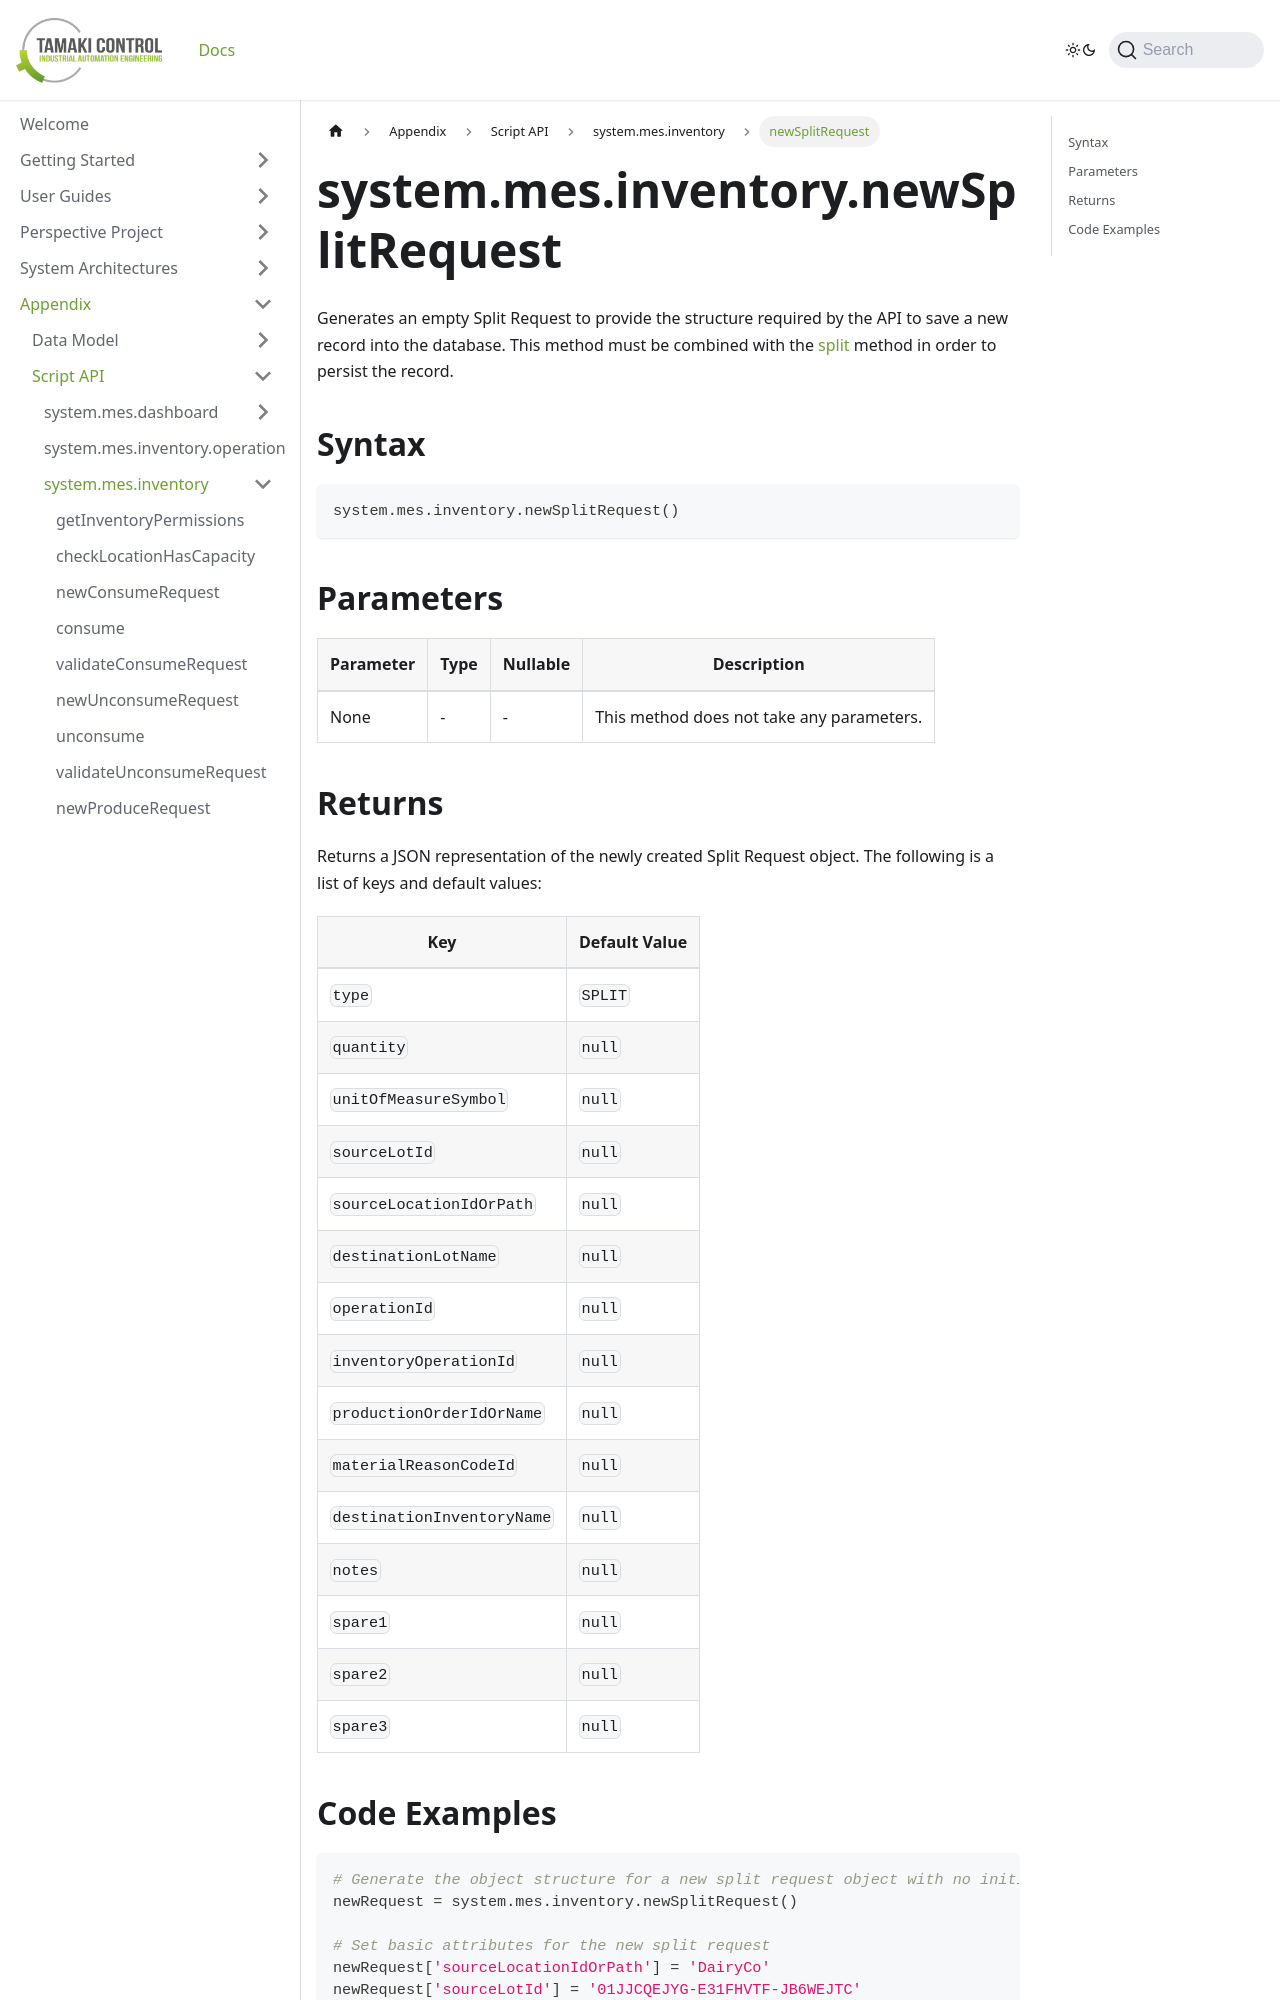

repository: TamakiControl/tamaki-mes-docs · page: docs/appendix/script-api/inventory-script-api/new-split-request/index.html · generator: docusaurus

---
sidebar_position: 15
title: "newSplitRequest"
description: "Generates an empty split request to provide the structure to save a new record into the database."
---

# system.mes.inventory.newSplitRequest

Generates an empty Split Request to provide the structure required by the API to save a new record into the database.
This method must be combined with the [split](./split) method in order to persist the record.

## Syntax

```python
system.mes.inventory.newSplitRequest()
```

## Parameters

| Parameter | Type | Nullable | Description                               |
|-----------|------|----------|-------------------------------------------|
| None      | -    | -        | This method does not take any parameters. |

## Returns

Returns a JSON representation of the newly created Split Request object. The following is a list of keys and default values:

| Key                        | Default Value |
|----------------------------|---------------|
| `type`                     | `SPLIT`       |
| `quantity`                 | `null`        |
| `unitOfMeasureSymbol`      | `null`        |
| `sourceLotId`              | `null`        |
| `sourceLocationIdOrPath`   | `null`        |
| `destinationLotName`       | `null`        |
| `operationId`              | `null`        |
| `inventoryOperationId`     | `null`        |
| `productionOrderIdOrName`  | `null`        |
| `materialReasonCodeId`     | `null`        |
| `destinationInventoryName` | `null`        |
| `notes`                    | `null`        |
| `spare1`                   | `null`        |
| `spare2`                   | `null`        |
| `spare3`                   | `null`        |
